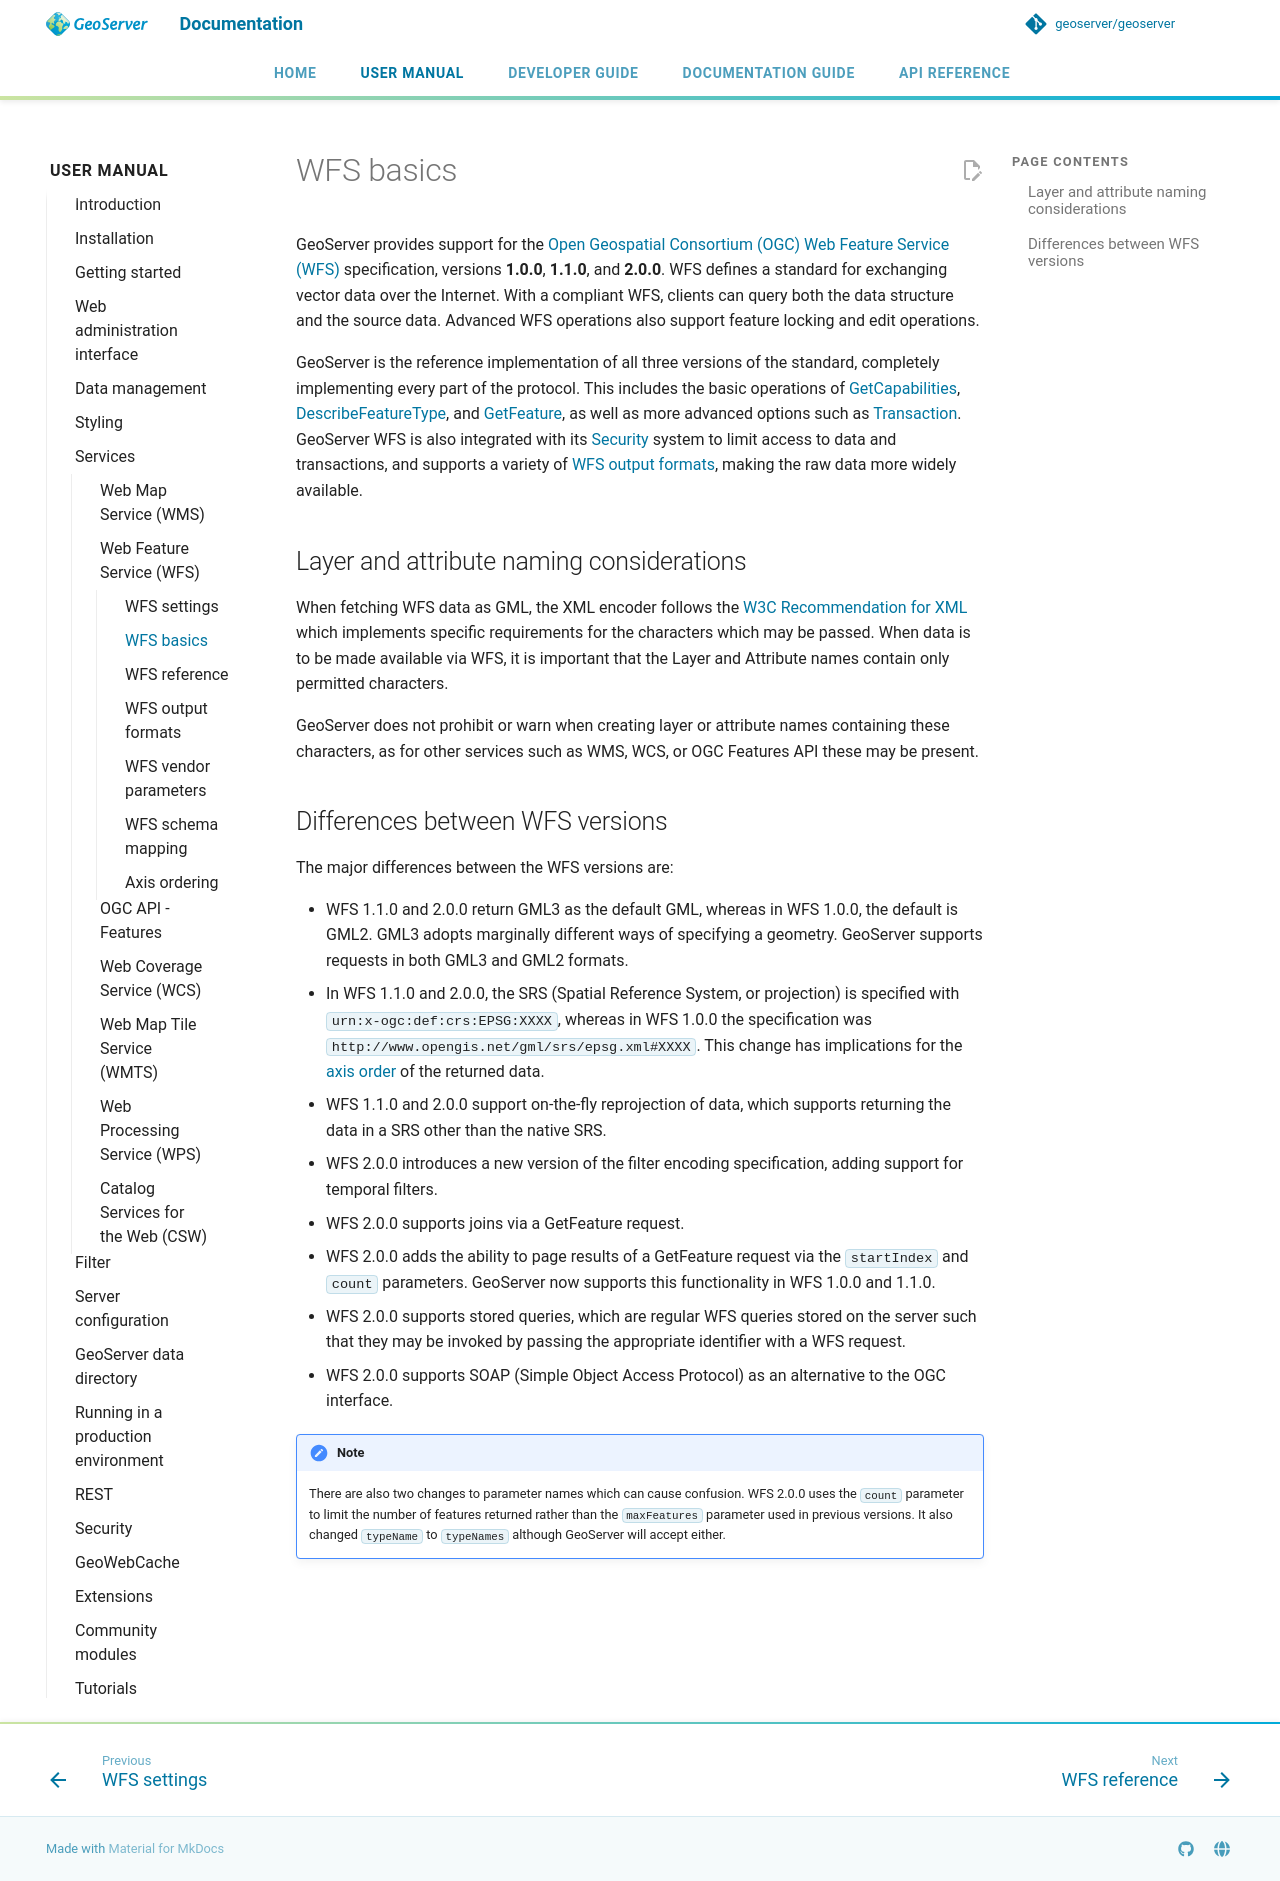

repository: petersmythe/geoserver · page: latest/en/user/services/wfs/basics/index.html · generator: mkdocs

# WFS basics

GeoServer provides support for the [Open Geospatial Consortium (OGC)](https://www.ogc.org/) [Web Feature Service (WFS)](https://www.ogc.org/standards/wfs/) specification, versions **1.0.0**, **1.1.0**, and **2.0.0**. WFS defines a standard for exchanging vector data over the Internet. With a compliant WFS, clients can query both the data structure and the source data. Advanced WFS operations also support feature locking and edit operations.

GeoServer is the reference implementation of all three versions of the standard, completely implementing every part of the protocol. This includes the basic operations of [GetCapabilities](reference.md#wfs_getcap), [DescribeFeatureType](reference.md#wfs_dft), and [GetFeature](reference.md#wfs_getfeature), as well as more advanced options such as [Transaction](reference.md#wfs_wfst). GeoServer WFS is also integrated with its [Security](../../security/index.md) system to limit access to data and transactions, and supports a variety of [WFS output formats](outputformats.md), making the raw data more widely available.

## Layer and attribute naming considerations

When fetching WFS data as GML, the XML encoder follows the [W3C Recommendation for XML](https://www.w3.org/TR/REC-xml/#charsets) which implements specific requirements for the characters which may be passed. When data is to be made available via WFS, it is important that the Layer and Attribute names contain only permitted characters.

GeoServer does not prohibit or warn when creating layer or attribute names containing these characters, as for other services such as WMS, WCS, or OGC Features API these may be present.

## Differences between WFS versions

The major differences between the WFS versions are:

- WFS 1.1.0 and 2.0.0 return GML3 as the default GML, whereas in WFS 1.0.0, the default is GML2. GML3 adopts marginally different ways of specifying a geometry. GeoServer supports requests in both GML3 and GML2 formats.
- In WFS 1.1.0 and 2.0.0, the SRS (Spatial Reference System, or projection) is specified with `urn:x-ogc:def:crs:EPSG:XXXX`, whereas in WFS 1.0.0 the specification was `http://www.opengis.net/gml/srs/epsg.xml#XXXX`. This change has implications for the [axis order](axis_order.md) of the returned data.
- WFS 1.1.0 and 2.0.0 support on-the-fly reprojection of data, which supports returning the data in a SRS other than the native SRS.
- WFS 2.0.0 introduces a new version of the filter encoding specification, adding support for temporal filters.
- WFS 2.0.0 supports joins via a GetFeature request.
- WFS 2.0.0 adds the ability to page results of a GetFeature request via the `startIndex` and `count` parameters. GeoServer now supports this functionality in WFS 1.0.0 and 1.1.0.
- WFS 2.0.0 supports stored queries, which are regular WFS queries stored on the server such that they may be invoked by passing the appropriate identifier with a WFS request.
- WFS 2.0.0 supports SOAP (Simple Object Access Protocol) as an alternative to the OGC interface.

!!! note
    There are also two changes to parameter names which can cause confusion. WFS 2.0.0 uses the `count` parameter to limit the number of features returned rather than the `maxFeatures` parameter used in previous versions. It also changed `typeName` to `typeNames` although GeoServer will accept either.
